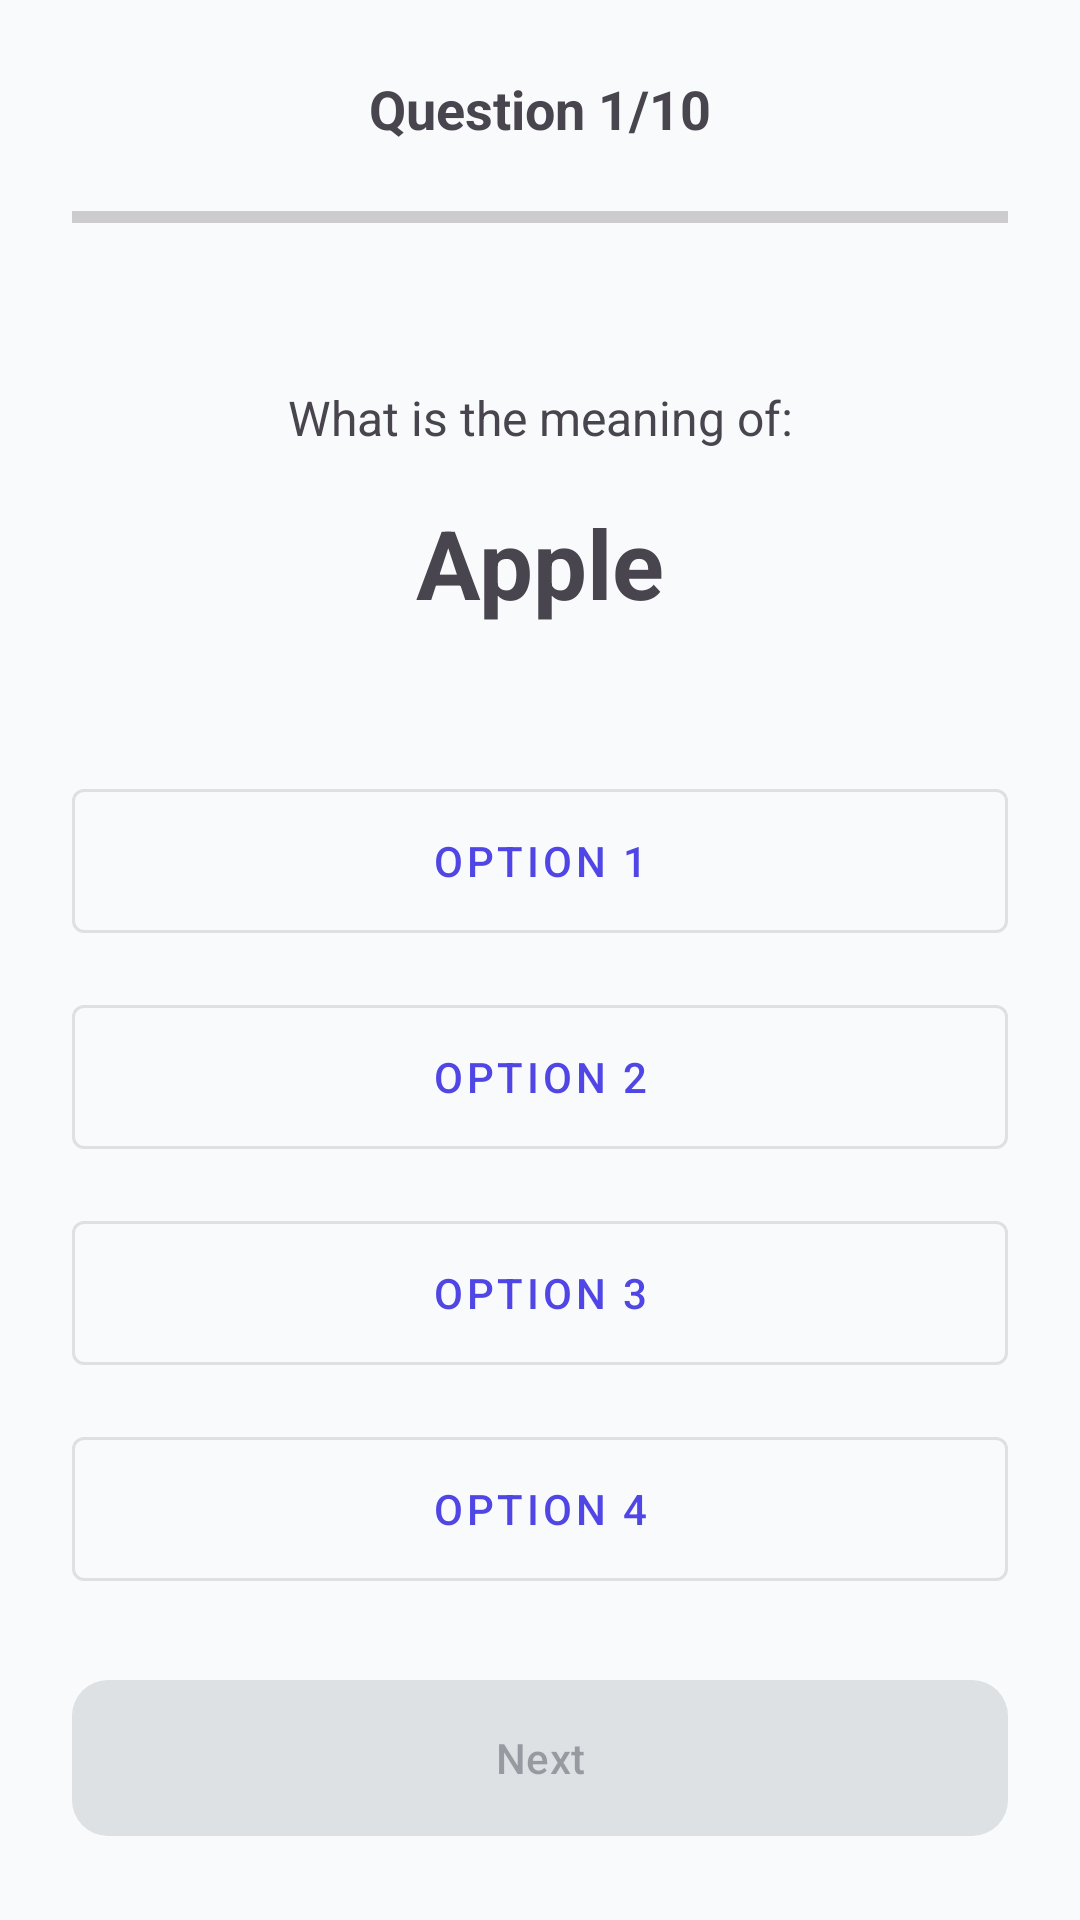

This screen was rendered from an Android layout file. Write that file and the resources it references.
<!-- AndroidManifest.xml: application theme Theme.EnglishApp -->
<!-- res/layout/fragment_quiz_session.xml -->
<?xml version="1.0" encoding="utf-8"?>
<androidx.constraintlayout.widget.ConstraintLayout xmlns:android="http://schemas.android.com/apk/res/android"
    xmlns:app="http://schemas.android.com/apk/res-auto"
    android:layout_width="match_parent"
    android:layout_height="match_parent"
    android:padding="24dp">

    <TextView
        android:id="@+id/tv_progress"
        android:layout_width="wrap_content"
        android:layout_height="wrap_content"
        android:text="Question 1/10"
        android:textSize="18sp"
        android:textStyle="bold"
        app:layout_constraintTop_toTopOf="parent"
        app:layout_constraintStart_toStartOf="parent"
        app:layout_constraintEnd_toEndOf="parent" />

    <ProgressBar
        android:id="@+id/pb_quiz_progress"
        style="?android:attr/progressBarStyleHorizontal"
        android:layout_width="0dp"
        android:layout_height="wrap_content"
        android:layout_marginTop="16dp"
        app:layout_constraintTop_toBottomOf="@id/tv_progress"
        app:layout_constraintStart_toStartOf="parent"
        app:layout_constraintEnd_toEndOf="parent" />

    <TextView
        android:id="@+id/tv_question_label"
        android:layout_width="wrap_content"
        android:layout_height="wrap_content"
        android:text="What is the meaning of:"
        android:textSize="16sp"
        android:layout_marginTop="48dp"
        app:layout_constraintTop_toBottomOf="@id/pb_quiz_progress"
        app:layout_constraintStart_toStartOf="parent"
        app:layout_constraintEnd_toEndOf="parent" />

    <TextView
        android:id="@+id/tv_question_text"
        android:layout_width="0dp"
        android:layout_height="wrap_content"
        android:text="Apple"
        android:textSize="32sp"
        android:textStyle="bold"
        android:gravity="center"
        android:layout_marginTop="16dp"
        app:layout_constraintTop_toBottomOf="@id/tv_question_label"
        app:layout_constraintStart_toStartOf="parent"
        app:layout_constraintEnd_toEndOf="parent" />

    <LinearLayout
        android:id="@+id/ll_options"
        android:layout_width="0dp"
        android:layout_height="wrap_content"
        android:orientation="vertical"
        android:layout_marginTop="48dp"
        app:layout_constraintTop_toBottomOf="@id/tv_question_text"
        app:layout_constraintStart_toStartOf="parent"
        app:layout_constraintEnd_toEndOf="parent">

        <com.google.android.material.button.MaterialButton
            android:id="@+id/btn_option_1"
            android:layout_width="match_parent"
            android:layout_height="60dp"
            android:layout_marginBottom="12dp"
            android:text="Option 1"
            style="@style/Widget.MaterialComponents.Button.OutlinedButton" />

        <com.google.android.material.button.MaterialButton
            android:id="@+id/btn_option_2"
            android:layout_width="match_parent"
            android:layout_height="60dp"
            android:layout_marginBottom="12dp"
            android:text="Option 2"
            style="@style/Widget.MaterialComponents.Button.OutlinedButton" />

        <com.google.android.material.button.MaterialButton
            android:id="@+id/btn_option_3"
            android:layout_width="match_parent"
            android:layout_height="60dp"
            android:layout_marginBottom="12dp"
            android:text="Option 3"
            style="@style/Widget.MaterialComponents.Button.OutlinedButton" />

        <com.google.android.material.button.MaterialButton
            android:id="@+id/btn_option_4"
            android:layout_width="match_parent"
            android:layout_height="60dp"
            android:text="Option 4"
            style="@style/Widget.MaterialComponents.Button.OutlinedButton" />
    </LinearLayout>

    <com.google.android.material.button.MaterialButton
        android:id="@+id/btn_next"
        android:layout_width="0dp"
        android:layout_height="60dp"
        android:text="Next"
        android:enabled="false"
        app:cornerRadius="12dp"
        app:layout_constraintBottom_toBottomOf="parent"
        app:layout_constraintStart_toStartOf="parent"
        app:layout_constraintEnd_toEndOf="parent" />

</androidx.constraintlayout.widget.ConstraintLayout>
<!-- resources referenced by this layout -->
<resources>
  <style name="Theme.EnglishApp" parent="Theme.Material3.Light.NoActionBar">
          <item name="colorPrimary">@color/light_primary</item>
          <item name="colorOnPrimary">@color/light_on_primary</item>
          <item name="colorPrimaryContainer">@color/light_primary_container</item>
          <item name="colorOnPrimaryContainer">@color/light_on_primary_container</item>
          <item name="colorSecondary">@color/light_secondary</item>
          <item name="colorOnSecondary">@color/light_on_secondary</item>
          <item name="colorSecondaryContainer">@color/light_secondary_container</item>
          <item name="colorOnSecondaryContainer">@color/light_on_secondary_container</item>
          <item name="colorTertiary">@color/light_tertiary</item>
          <item name="colorOnTertiary">@color/light_on_tertiary</item>
          <item name="colorTertiaryContainer">@color/light_tertiary_container</item>
          <item name="colorOnTertiaryContainer">@color/light_on_tertiary_container</item>
          <item name="android:colorBackground">@color/light_background</item>
          <item name="colorOnBackground">@color/light_on_background</item>
          <item name="colorSurface">@color/light_surface</item>
          <item name="colorOnSurface">@color/light_on_surface</item>
          <item name="colorError">@color/light_error</item>
          <item name="colorOnError">@color/light_on_error</item>
      </style>
  <color name="light_primary">#FF4F46E5</color>
  <color name="light_on_primary">#FFFFFFFF</color>
  <color name="light_primary_container">#FFE0E7FF</color>
  <color name="light_on_primary_container">#FF111827</color>
  <color name="light_secondary">#FF0D9488</color>
  <color name="light_on_secondary">#FFFFFFFF</color>
  <color name="light_secondary_container">#FFCCFBF1</color>
  <color name="light_on_secondary_container">#FF115E59</color>
  <color name="light_tertiary">#FFF59E0B</color>
  <color name="light_on_tertiary">#FFFFFFFF</color>
  <color name="light_tertiary_container">#FFFEF3C7</color>
  <color name="light_on_tertiary_container">#FF92400E</color>
  <color name="light_background">#FFF9FAFB</color>
  <color name="light_on_background">#FF1F2937</color>
  <color name="light_surface">#FFFFFFFF</color>
  <color name="light_on_surface">#FF1F2937</color>
  <color name="light_error">#FFDC2626</color>
  <color name="light_on_error">#FFFFFFFF</color>
</resources>
